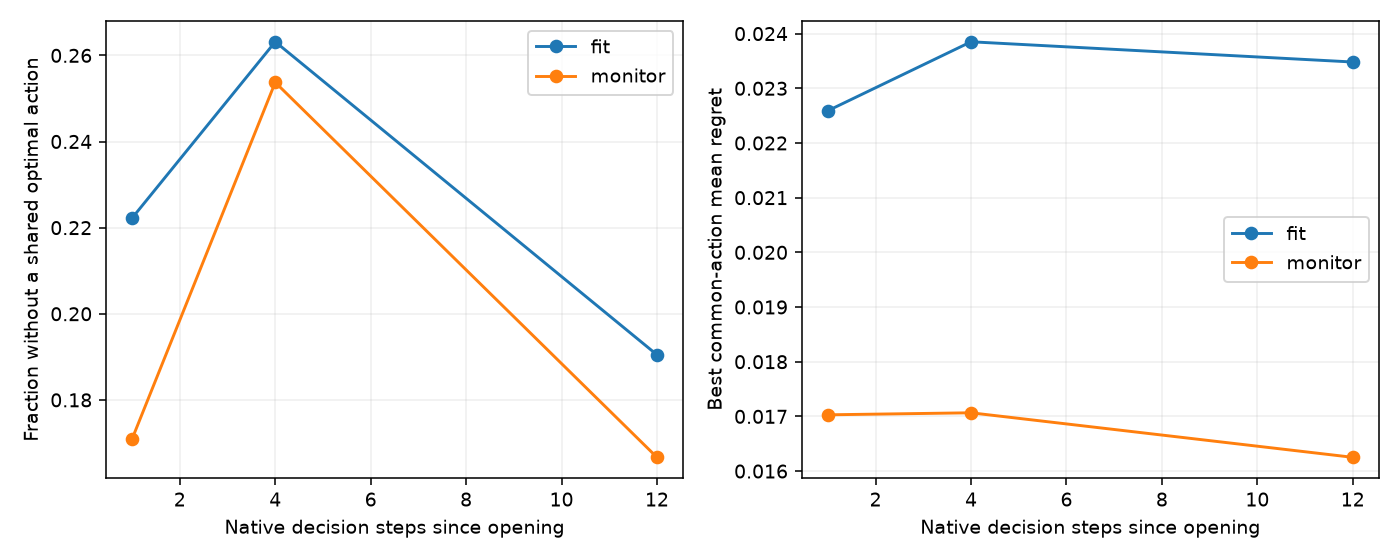

The table this chart was drawn from, first rows:
origin, row, role, lag, elapsed_hours, states, common_optimal_actions, best_common_regret, gap_rmse_floor, strict_reversals
2020Q1:23, 48, fit, 1, 1.0, flat|long|short, 1, 0.0, 0.2125, 0
2020Q1:23, 51, fit, 4, 4.0, flat|long|short, , 0.01565, 0.1475, 1
2020Q1:23, 59, fit, 12, 12.0, flat|long, 0, 0.0, 0.1457, 0
2020Q1:32, 57, fit, 1, 1.0, flat|long|short, , 0.0947, 0.2003, 1
2020Q1:32, 60, fit, 4, 4.0, flat|long|short, , 0.1029, 0.2103, 1
2020Q1:32, 68, fit, 12, 12.0, flat, , , , 
2020Q1:33, 58, fit, 1, 1.0, flat|long|short, , 0.242, 0.3132, 3
2020Q1:33, 61, fit, 4, 4.0, flat|long|short, , 0.09702, 0.3689, 2
2020Q1:33, 69, fit, 12, 12.0, flat|long, 2, 0.0, 0.1723, 0
2020Q1:91, 116, fit, 1, 1.0, flat, , , , 
2020Q1:91, 119, fit, 4, 4.0, flat, , , , 
2020Q1:91, 127, fit, 12, 12.0, flat, , , , 
2020Q1:104, 129, fit, 1, 1.0, flat|long|short, 2, 0.0, 0.2121, 0
2020Q1:104, 132, fit, 4, 4.0, flat|long|short, 2, 0.0, 0.1696, 0
2020Q1:104, 140, fit, 12, 12.0, flat, , , , 
2020Q1:208, 233, fit, 1, 1.0, flat|long|short, 1, 0.0, 0.2562, 0
2020Q1:208, 236, fit, 4, 4.0, flat|long|short, 1, 0.0, 0.09409, 0
2020Q1:208, 244, fit, 12, 12.0, flat|long, 2, 0.0, 0.1884, 0
2020Q1:226, 251, fit, 1, 1.0, flat|long|short, 1, 0.0, 0.05003, 0
2020Q1:226, 254, fit, 4, 4.0, flat|long|short, , 0.001196, 0.01549, 1
2020Q1:226, 262, fit, 12, 12.0, flat, , , , 
2020Q1:227, 252, fit, 1, 1.0, flat|long|short, 1, 0.0, 0.08753, 0
2020Q1:227, 255, fit, 4, 4.0, flat|long|short, 1, 0.0, 0.09187, 0
2020Q1:227, 263, fit, 12, 12.0, flat, , , , 
2020Q1:260, 285, fit, 1, 1.0, flat|short, 0, 0.0, 0.1847, 1
2020Q1:260, 288, fit, 4, 4.0, flat, , , , 
2020Q1:260, 296, fit, 12, 12.0, flat, , , , 
2020Q1:310, 335, fit, 1, 1.0, flat|long|short, 2, 0.0, 0.2393, 0
2020Q1:310, 338, fit, 4, 4.0, flat|long|short, , 0.07847, 0.2181, 2
2020Q1:310, 346, fit, 12, 12.0, flat|long|short, , 0.07808, 0.2398, 2
2020Q1:338, 363, fit, 1, 1.0, flat|long|short, , 0.007449, 0.03351, 1
2020Q1:338, 366, fit, 4, 4.0, flat|long|short, , 0.002492, 0.03938, 1
2020Q1:338, 374, fit, 12, 12.0, flat|long|short, 2, 0.0, 0.159, 0
2020Q1:340, 365, fit, 1, 1.0, flat|long|short, , 0.00287, 0.04698, 3
2020Q1:340, 368, fit, 4, 4.0, flat|long|short, 2, 0.0, 0.06427, 0
2020Q1:340, 376, fit, 12, 12.0, flat, , , , 
2020Q1:408, 433, fit, 1, 1.0, flat|long|short, 2, 0.0, 0.2234, 0
2020Q1:408, 436, fit, 4, 4.0, flat|long|short, 2, 0.0, 0.2349, 0
2020Q1:408, 444, fit, 12, 12.0, flat|long|short, 2, 0.0, 0.2561, 0
2020Q1:440, 465, fit, 1, 1.0, flat|long|short, , 0.2496, 0.3526, 3
2020Q1:440, 468, fit, 4, 4.0, flat|long|short, , 0.2735, 0.3619, 3
2020Q1:440, 476, fit, 12, 12.0, flat, , , , 
2020Q1:463, 488, fit, 1, 1.0, flat|long|short, 1, 0.0, 0.1122, 0
2020Q1:463, 491, fit, 4, 4.0, flat|long|short, 1, 0.0, 0.1902, 0
2020Q1:463, 499, fit, 12, 12.0, flat, , , , 
2020Q1:468, 493, fit, 1, 1.0, flat|long|short, 1, 0.0, 0.1304, 0
2020Q1:468, 496, fit, 4, 4.0, flat, , , , 
2020Q1:468, 504, fit, 12, 12.0, flat, , , , 
2020Q1:501, 526, fit, 1, 1.0, flat|long|short, 2, 0.0, 0.2164, 0
2020Q1:501, 529, fit, 4, 4.0, flat|long|short, 2, 0.0, 0.2208, 0
2020Q1:501, 537, fit, 12, 12.0, flat|short, 2, 0.0, 0.2332, 0
2020Q1:509, 534, fit, 1, 1.0, flat|long|short, 2, 0.0, 0.2356, 0
2020Q1:509, 537, fit, 4, 4.0, flat|long|short, 2, 0.0, 0.2443, 0
2020Q1:509, 545, fit, 12, 12.0, flat|short, 2, 0.0, 0.25, 0
2020Q1:533, 558, fit, 1, 1.0, flat|long|short, , 0.2182, 0.2897, 3
2020Q1:533, 561, fit, 4, 4.0, flat|long|short, , 0.2205, 0.296, 3
2020Q1:533, 569, fit, 12, 12.0, flat|long|short, , 0.082, 0.351, 2
2020Q1:549, 574, fit, 1, 1.0, flat|long|short, 1, 0.0, 0.2254, 0
2020Q1:549, 577, fit, 4, 4.0, flat|long|short, , 0.04601, 0.1877, 1
2020Q1:549, 585, fit, 12, 12.0, flat, , , , 
... 1,475 more rows
